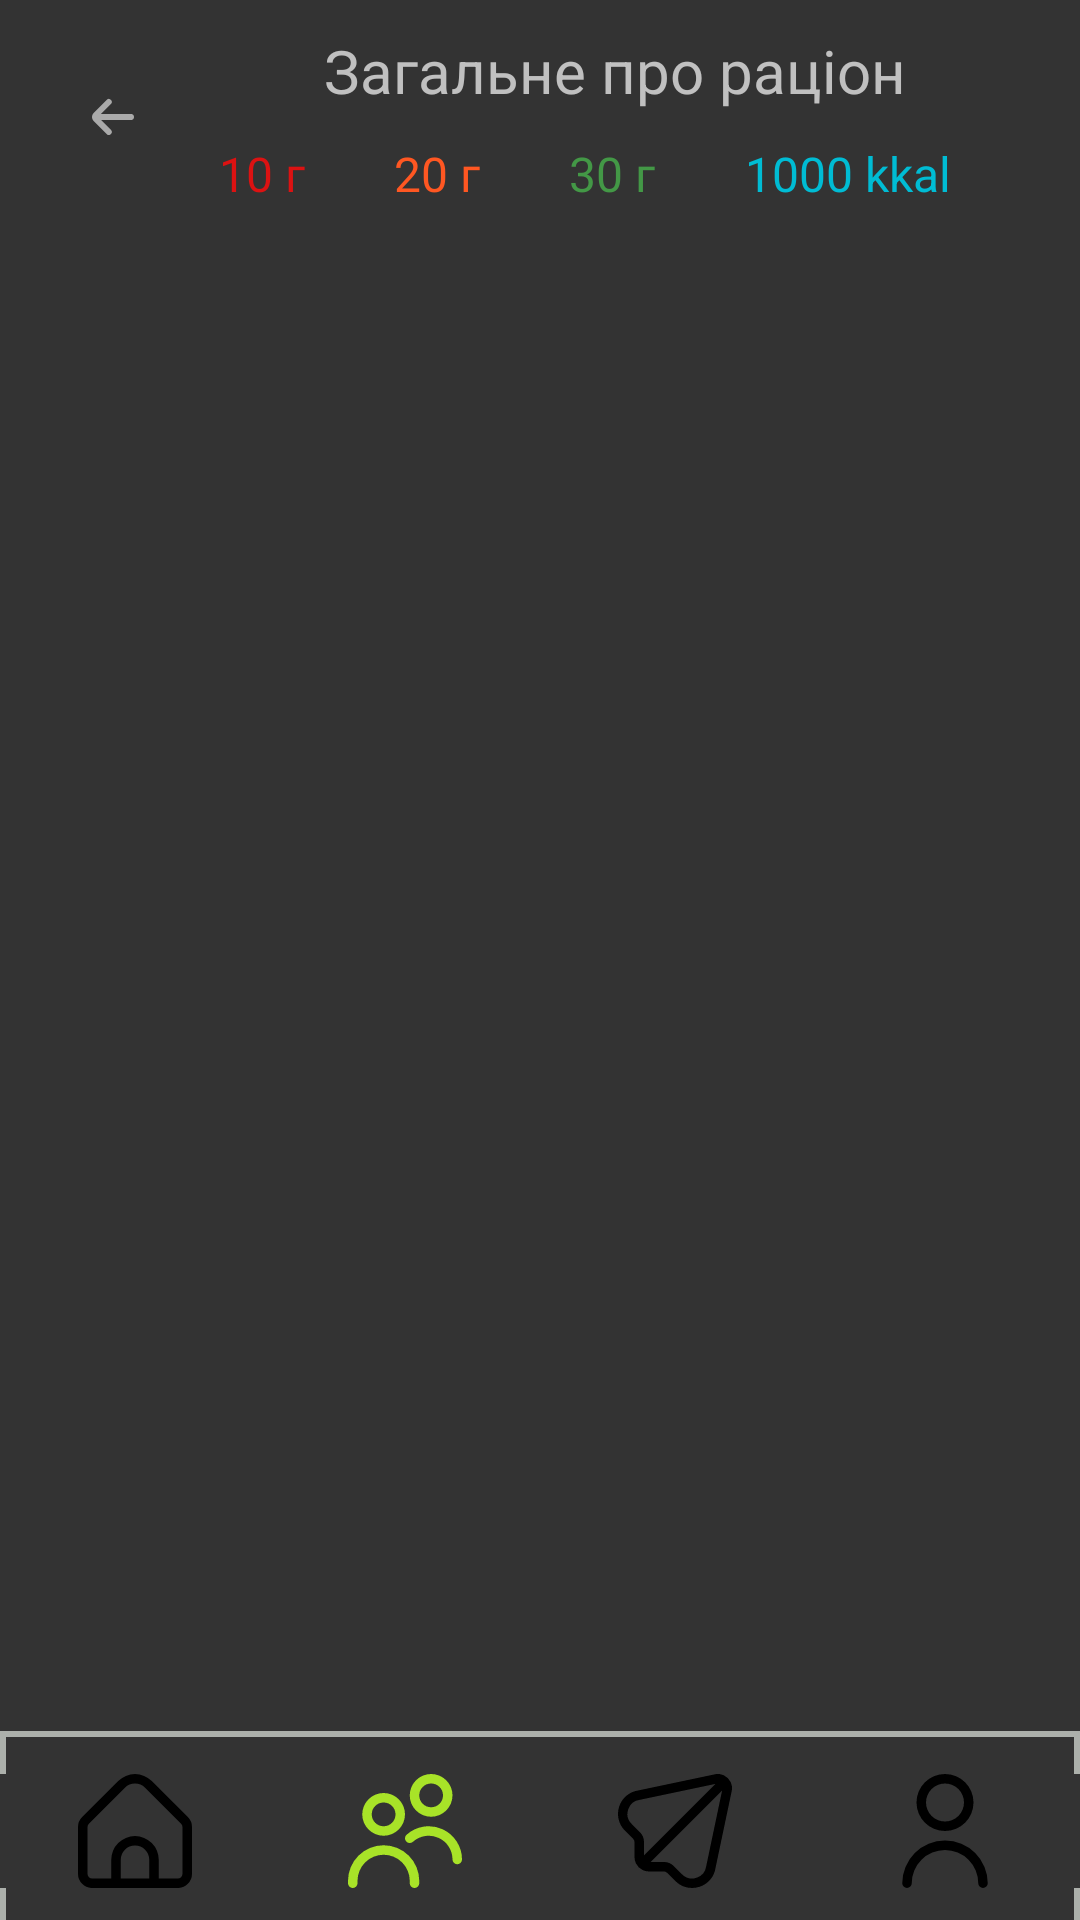

The Android layout XML behind this screen, and the referenced resources:
<!-- AndroidManifest.xml: application theme Theme.BestDiet -->
<!-- res/layout/see_plan_menu.xml -->
<?xml version="1.0" encoding="utf-8"?>
<androidx.constraintlayout.widget.ConstraintLayout xmlns:android="http://schemas.android.com/apk/res/android"
    xmlns:app="http://schemas.android.com/apk/res-auto"
    xmlns:tools="http://schemas.android.com/tools"
    android:layout_width="match_parent"
    android:layout_height="match_parent"
    android:background="@color/gray">

    <LinearLayout
        android:id="@+id/linearLayout4"
        android:layout_width="410dp"
        android:layout_height="78dp"
        android:orientation="horizontal">

        <ImageView
            android:id="@+id/imageView10"
            android:layout_width="50dp"
            android:layout_height="match_parent"
            android:layout_weight="1"
            android:scaleType="center"
            app:srcCompat="@drawable/back_buttom" />

        <LinearLayout
            android:layout_width="264dp"
            android:layout_height="wrap_content"
            android:orientation="vertical">

            <TextView
                android:id="@+id/textView12"
                android:layout_width="match_parent"
                android:layout_height="wrap_content"
                android:layout_marginTop="10dp"
                android:layout_weight="1"
                android:gravity="center"
                android:text="Загальне про раціон"
                android:textColor="@color/silver"
                android:textSize="20sp" />

            <LinearLayout
                android:layout_width="match_parent"
                android:layout_height="match_parent"
                android:layout_weight="1"
                android:orientation="horizontal">

                <TextView
                    android:id="@+id/proteins"
                    android:layout_width="wrap_content"
                    android:layout_height="wrap_content"
                    android:layout_marginTop="10dp"
                    android:layout_marginEnd="10dp"
                    android:layout_weight="1"
                    android:text="10 г"
                    android:textColor="#DC1212"
                    android:textSize="16sp" />

                <TextView
                    android:id="@+id/fats"
                    android:layout_width="wrap_content"
                    android:layout_height="wrap_content"
                    android:layout_marginTop="10dp"
                    android:layout_marginEnd="10dp"
                    android:layout_weight="1"
                    android:text="20 г"
                    android:textColor="#FF5722"
                    android:textSize="16sp" />

                <TextView
                    android:id="@+id/uglivods"
                    android:layout_width="wrap_content"
                    android:layout_height="wrap_content"
                    android:layout_marginTop="10dp"
                    android:layout_marginEnd="10dp"
                    android:layout_weight="1"
                    android:text="30 г"
                    android:textColor="#439846"
                    android:textSize="16sp" />

                <TextView
                    android:id="@+id/kkalories"
                    android:layout_width="wrap_content"
                    android:layout_height="wrap_content"
                    android:layout_marginTop="10dp"
                    android:layout_weight="1"
                    android:text="1000 kkal"
                    android:textAlignment="viewStart"
                    android:textColor="#00BCD4"
                    android:textSize="16sp" />

            </LinearLayout>

        </LinearLayout>

        <ImageButton
            android:id="@+id/create_plan"
            android:layout_width="50dp"
            android:layout_height="match_parent"
            android:layout_weight="1"
            android:background="@color/gray"
            app:srcCompat="@drawable/print_plan" />

    </LinearLayout>

    <androidx.recyclerview.widget.RecyclerView
        android:id="@+id/RecyclerViewseeallplan"
        android:layout_width="0dp"
        android:layout_height="0dp"
        app:layout_constraintBottom_toTopOf="@+id/linearLayout"
        app:layout_constraintEnd_toEndOf="parent"
        app:layout_constraintStart_toStartOf="parent"
        app:layout_constraintTop_toBottomOf="@+id/linearLayout4" />

    <LinearLayout
        android:id="@+id/linearLayout"
        android:layout_width="match_parent"
        android:layout_height="63dp"
        android:background="@drawable/navigate_menu_line"
        android:gravity="center"
        android:orientation="horizontal"
        app:layout_constraintBottom_toBottomOf="parent"
        tools:layout_editor_absoluteX="0dp">

        <ImageButton
            android:id="@+id/home_imageButton"
            android:layout_width="48dp"
            android:layout_height="38dp"
            android:layout_gravity="center"
            android:layout_weight="1"
            android:background="@color/gray"
            android:scaleType="fitCenter"
            app:srcCompat="@drawable/free_icon_font_home" />

        <ImageButton
            android:id="@+id/clients_imageButton"
            android:layout_width="48dp"
            android:layout_height="38dp"
            android:layout_gravity="center"
            android:layout_weight="1"
            android:background="@color/gray"
            android:scaleType="fitCenter"
            app:srcCompat="@drawable/users_font_select" />

        <ImageButton
            android:id="@+id/chatclients_imageButton"
            android:layout_width="48dp"
            android:layout_height="38dp"
            android:layout_gravity="center"
            android:layout_weight="1"
            android:background="@color/gray"
            android:scaleType="fitCenter"
            app:srcCompat="@drawable/chats_icon" />

        <ImageButton
            android:id="@+id/profile_imageButton"
            android:layout_width="48dp"
            android:layout_height="38dp"
            android:layout_gravity="center"
            android:layout_weight="1"
            android:background="@color/gray"
            android:scaleType="fitCenter"
            app:srcCompat="@drawable/user_icon" />

    </LinearLayout>
</androidx.constraintlayout.widget.ConstraintLayout>
<!-- resources referenced by this layout -->
<resources>
  <color name="gray">#333333</color>
  <color name="silver">#C0C0C0</color>
  <!-- drawable back_buttom (drawable) -->
  <vector xmlns:android="http://schemas.android.com/apk/res/android"
      android:width="24dp"
      android:height="24dp"
      android:viewportWidth="24"
      android:viewportHeight="24"
      ><path android:fillColor="@android:color/darker_gray" android:pathData="M19,11H9l3.29-3.29a1,1,0,0,0,0-1.42,1,1,0,0,0-1.41,0l-4.29,4.3A2,2,0,0,0,6,12H6a2,2,0,0,0,.59,1.4l4.29,4.3a1,1,0,1,0,1.41-1.42L9,13H19a1,1,0,0,0,0-2Z"/>
  </vector>
  <!-- drawable free_icon_font_home (drawable) -->
  <vector xmlns:android="http://schemas.android.com/apk/res/android"
      android:width="512dp"
      android:height="512dp"
      android:viewportWidth="24"
      android:viewportHeight="24">
      <path
          android:fillColor="@color/black"
          android:pathData="M23.121,9.069 L15.536,1.483a5.008,5.008 0,0 0,-7.072 0L0.879,9.069A2.978,2.978 0,0 0,0 11.19v9.817a3,3 0,0 0,3 3L21,24.007a3,3 0,0 0,3 -3L24,11.19A2.978,2.978 0,0 0,23.121 9.069ZM15,22.007L9,22.007L9,18.073a3,3 0,0 1,6 0ZM22,21.007a1,1 0,0 1,-1 1L17,22.007L17,18.073a5,5 0,0 0,-10 0v3.934L3,22.007a1,1 0,0 1,-1 -1L2,11.19a1.008,1.008 0,0 1,0.293 -0.707L9.878,2.9a3.008,3.008 0,0 1,4.244 0l7.585,7.586A1.008,1.008 0,0 1,22 11.19Z"/>
  </vector>
  <!-- drawable navigate_menu_line (drawable) -->
  <?xml version="1.0" encoding="utf-8"?>
  <inset xmlns:android="http://schemas.android.com/apk/res/android"
      android:insetBottom="-4dp">
  
  <shape android:shape="rectangle">
      <solid android:color="@color/gray" />
      <stroke android:width="2dp" android:color="#acb0ab" />
  </shape>
  
  </inset>
  <!-- drawable print_plan (drawable) -->
  <vector xmlns:android="http://schemas.android.com/apk/res/android" android:width="24dp" android:height="24dp" android:viewportWidth="24" android:viewportHeight="24"><path
      android:fillColor="@color/ugly_green" android:pathData="M19,6V4a4,4,0,0,0-4-4H9A4,4,0,0,0,5,4V6a5.006,5.006,0,0,0-5,5v5a5.006,5.006,0,0,0,5 ,5,3,3,0,0,0,3,3h8a3,3,0,0,0,3-3,5.006,5.006,0,0,0,5-5V11A5.006,5.006,0,0,0,19,6ZM7,4A2,2,0,0,1,9,2h6a2,2,0,0,1,2,2V6H7ZM17,21a1,1,0,0,1-1,1H8a1,1,0,0,1-1-1V17a1,1,0,0,1,1-1h8a1,1,0,0,1,1,1Zm5-5a3,3,0,0,1-3,3V17a3,3,0,0,0-3-3H8a3,3,0,0,0-3,3v2a3,3,0,0,1-3-3V11A3,3,0,0,1,5,8H19a3,3,0,0,1,3,3Z"/><path android:fillColor="@color/ugly_green" android:pathData="M18,10H16a1,1,0,0,0,0,2h2a1,1,0,0,0,0-2Z"/></vector>
  <!-- drawable user_icon (drawable) -->
  <vector xmlns:android="http://schemas.android.com/apk/res/android"
      android:width="24dp"
      android:height="24dp"
      android:viewportWidth="24"
      android:viewportHeight="24">
      <path android:fillColor="@android:color/black" android:pathData="M12,12A6,6,0,1,0,6,6,6.006,6.006,0,0,0,12,12ZM12,2A4,4,0,1,1,8,6,4,4,0,0,1,12,2Z"/><path android:fillColor="@android:color/black" android:pathData="M12,14a9.01,9.01,0,0,0-9,9,1,1,0,0,0,2,0,7,7,0,0,1,14,0,1,1,0,0,0,2,0A9.01,9.01,0,0,0,12,14Z"/>
  </vector>
  <!-- drawable users_font_select (drawable) -->
  <vector xmlns:android="http://schemas.android.com/apk/res/android"
      android:width="24dp"
      android:height="24dp"
      android:viewportWidth="24" android:viewportHeight="24"
      ><path android:fillColor="@color/ugly_green" android:pathData="m7.5 13a4.5 4.5 0 1 1 4.5-4.5 4.505 4.505 0 0 1 -4.5 4.5zm0-7a2.5 2.5 0 1 0 2.5 2.5 2.5 2.5 0 0 0 -2.5-2.5zm7.5 17v-.5a7.5 7.5 0 0 0 -15 0v.5a1 1 0 0 0 2 0v-.5a5.5 5.5 0 0 1 11 0v.5a1 1 0 0 0 2 0zm9-5a7 7 0 0 0 -11.667-5.217 1 1 0 1 0 1.334 1.49 5 5 0 0 1 8.333 3.727 1 1 0 0 0 2 0zm-6.5-9a4.5 4.5 0 1 1 4.5-4.5 4.505 4.505 0 0 1 -4.5 4.5zm0-7a2.5 2.5 0 1 0 2.5 2.5 2.5 2.5 0 0 0 -2.5-2.5z"/>
  </vector>
  <style name="Theme.BestDiet" parent="Base.Theme.BestDiet" />
  <color name="black">#FF000000</color>
  <color name="ugly_green">#a8e328</color>
  <style name="Base.Theme.BestDiet" parent="Theme.Material3.DayNight.NoActionBar">
          
          
      </style>
</resources>
